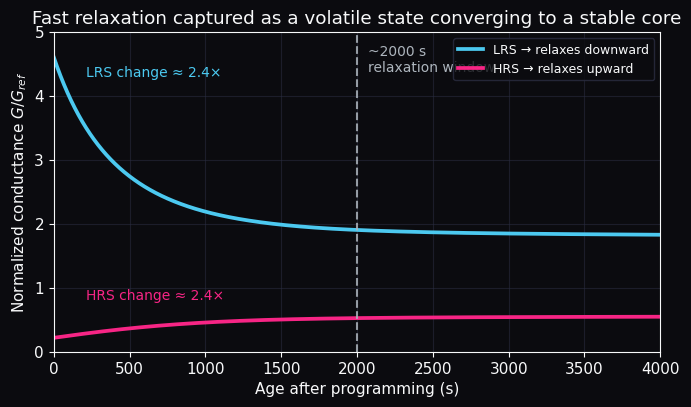
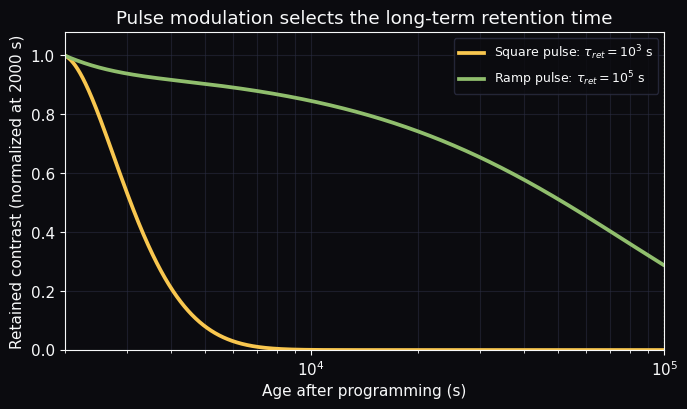
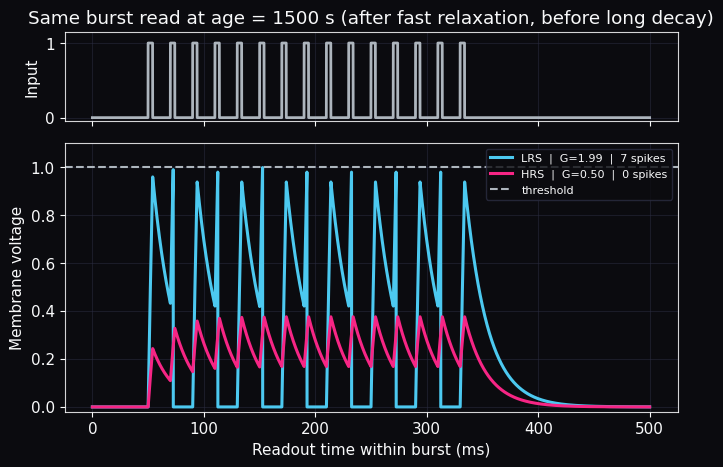
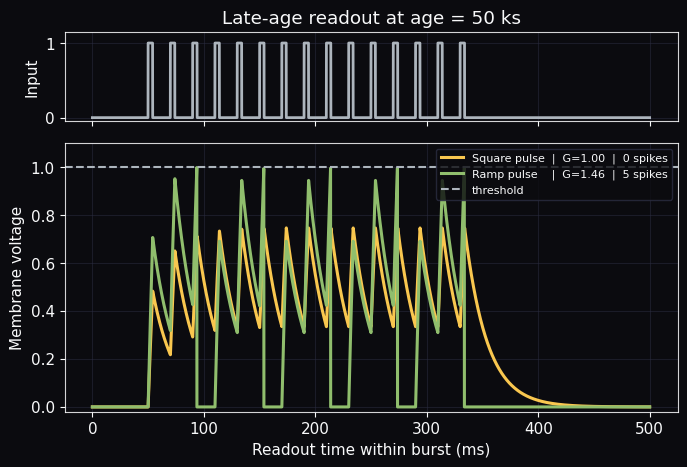
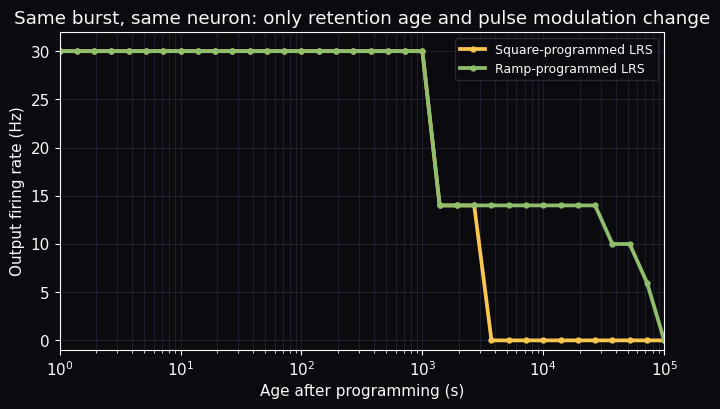

Generate these figures, in order, with matplotlib:
from __future__ import annotations

import argparse
import math
from dataclasses import dataclass
from pathlib import Path
from typing import Iterable, Tuple

import matplotlib.pyplot as plt
import numpy as np


@dataclass
class RRAMModelParams:
    """Two-timescale compact model for an RRAM cell embedded in a neuron readout.

    The model is intentionally compact and phenomenological so that it matches the
    user's observations directly:
      - fast relaxation over the first ~2000 s
      - a 2-3x change from the immediately programmed state to the relaxed state
      - retention controlled by pulse modulation (square vs ramp)

    Notes
    -----
    * HRS/LRS drift direction was not specified by the user, so this implementation
      assumes symmetric drift toward a neutral reference conductance.
    * Programming sets an overshoot in the fast state x_f and a smaller core state x_s.
      The conductance is exponential in x_f, which naturally produces the observed
      2-3x drift using a modest state excursion.
    """

    tau_relax_s: float = 600.0
    relax_window_s: float = 2000.0
    tau_ret_square_s: float = 1.0e3
    tau_ret_ramp_s: float = 1.0e5
    x_fast0: float = 1.0
    x_core0: float = 0.4
    g_ref: float = 1.0

    # beta is chosen so that exp(beta * (x_fast0 - x_core0)) ~= 2.5,
    # i.e. the fast relaxation changes the effective conductance by 2-3x.
    beta: float = math.log(2.5) / (1.0 - 0.4)

    # LIF readout parameters
    tau_m_s: float = 0.02
    v_rest: float = 0.0
    v_reset: float = 0.0
    v_th: float = 1.0
    refractory_s: float = 0.003
    readout_gain: float = 130.0

    # Input burst used in the example test cases
    burst_duration_s: float = 0.5
    pulse_start_s: float = 0.05
    pulse_width_s: float = 0.004
    pulse_period_s: float = 0.02
    pulse_count: int = 15


P = RRAMModelParams()

# --- Plot styling ----------------------------------------------------------

BG = "#0b0b0f"
FG = "#f8f9fa"
GRID = "#2b2d42"
ACCENT_BLUE = "#4cc9f0"
ACCENT_PINK = "#f72585"
ACCENT_GREEN = "#90be6d"
ACCENT_GOLD = "#f9c74f"
ACCENT_GRAY = "#adb5bd"


def apply_plot_style() -> None:
    plt.rcParams.update(
        {
            "figure.facecolor": BG,
            "axes.facecolor": BG,
            "savefig.facecolor": BG,
            "axes.edgecolor": FG,
            "axes.labelcolor": FG,
            "xtick.color": FG,
            "ytick.color": FG,
            "text.color": FG,
            "axes.titlecolor": FG,
            "grid.color": GRID,
            "legend.edgecolor": GRID,
            "legend.facecolor": BG,
            "font.size": 11,
            "font.family": "DejaVu Sans",
        }
    )


# --- Device model ----------------------------------------------------------


def tau_retention(modulation: str, params: RRAMModelParams = P) -> float:
    mod = modulation.lower()
    if mod == "square":
        return params.tau_ret_square_s
    if mod == "ramp":
        return params.tau_ret_ramp_s
    raise ValueError(f"Unknown modulation '{modulation}'. Use 'square' or 'ramp'.")


def simulate_rram_trajectory(
    age_max_s: float,
    dt_s: float = 1.0,
    state: str = "LRS",
    modulation: str = "ramp",
    params: RRAMModelParams = P,
) -> Tuple[np.ndarray, np.ndarray, np.ndarray, np.ndarray]:
    """Simulate fast/slow RRAM states and effective conductance over device age."""

    state_sign = 1.0 if state.upper() == "LRS" else -1.0
    tau_ret_s = tau_retention(modulation, params)

    n = int(age_max_s / dt_s) + 1
    age_s = np.linspace(0.0, age_max_s, n)
    x_fast = np.zeros(n, dtype=float)
    x_slow = np.zeros(n, dtype=float)

    # Immediately after programming: fast state overshoot + smaller stable core.
    x_fast[0] = state_sign * params.x_fast0
    x_slow[0] = state_sign * params.x_core0

    for i in range(1, n):
        t_prev = age_s[i - 1]

        # Separate the first 2000 s (relaxation) from long-term retention.
        if t_prev < params.relax_window_s:
            dx_slow = 0.0
        else:
            dx_slow = -(x_slow[i - 1]) / tau_ret_s

        x_slow[i] = x_slow[i - 1] + dt_s * dx_slow

        dx_fast = -(x_fast[i - 1] - x_slow[i - 1]) / params.tau_relax_s
        x_fast[i] = x_fast[i - 1] + dt_s * dx_fast

    conductance = params.g_ref * np.exp(params.beta * x_fast)
    return age_s, x_fast, x_slow, conductance


def conductance_at_age(
    age_s: float,
    state: str,
    modulation: str,
    params: RRAMModelParams = P,
    age_max_s: float | None = None,
    dt_s: float = 1.0,
) -> float:
    """Convenience interpolation helper for conductance at a specific device age."""

    sim_max = max(age_s, age_max_s or age_s)
    t, _, _, g = simulate_rram_trajectory(sim_max, dt_s=dt_s, state=state, modulation=modulation, params=params)
    return float(np.interp(age_s, t, g))


# --- Neuron readout --------------------------------------------------------


def make_pulse_train(
    total_s: float,
    dt_s: float,
    start_s: float,
    width_s: float,
    period_s: float,
    count: int,
    amplitude: float = 1.0,
) -> Tuple[np.ndarray, np.ndarray]:
    t = np.arange(0.0, total_s + dt_s, dt_s)
    u = np.zeros_like(t)
    for k in range(count):
        pulse_start = start_s + k * period_s
        pulse_end = pulse_start + width_s
        u[(t >= pulse_start) & (t < pulse_end)] = amplitude
    return t, u


def lif_readout(
    g_age: float,
    dt_s: float = 1.0e-4,
    params: RRAMModelParams = P,
) -> Tuple[np.ndarray, np.ndarray, np.ndarray, np.ndarray]:
    """LIF membrane response for a fixed RRAM conductance at a given age."""

    t, u = make_pulse_train(
        total_s=params.burst_duration_s,
        dt_s=dt_s,
        start_s=params.pulse_start_s,
        width_s=params.pulse_width_s,
        period_s=params.pulse_period_s,
        count=params.pulse_count,
        amplitude=1.0,
    )

    v = np.zeros_like(t)
    refractory_steps = max(1, int(params.refractory_s / dt_s))
    ref_count = 0
    spikes: list[float] = []

    for i in range(1, len(t)):
        if ref_count > 0:
            v[i] = params.v_reset
            ref_count -= 1
            continue

        dv = dt_s * (
            (params.v_rest - v[i - 1]) / params.tau_m_s
            + params.readout_gain * g_age * u[i - 1]
        )
        v[i] = v[i - 1] + dv

        if v[i] >= params.v_th:
            spikes.append(float(t[i]))
            v[i] = params.v_reset
            ref_count = refractory_steps

    return t, u, v, np.asarray(spikes, dtype=float)


def spike_rate_hz(spikes: np.ndarray, duration_s: float) -> float:
    return float(len(spikes) / duration_s)


# --- Figure generation -----------------------------------------------------


def plot_relaxation(out_file: Path, params: RRAMModelParams = P) -> None:
    apply_plot_style()
    age_max = 4000
    t_lrs, _, _, g_lrs = simulate_rram_trajectory(age_max_s=age_max, state="LRS", modulation="ramp", params=params)
    t_hrs, _, _, g_hrs = simulate_rram_trajectory(age_max_s=age_max, state="HRS", modulation="ramp", params=params)

    fig, ax = plt.subplots(figsize=(7.0, 4.2), dpi=200)
    ax.plot(t_lrs, g_lrs, lw=2.7, color=ACCENT_BLUE, label="LRS → relaxes downward")
    ax.plot(t_hrs, g_hrs, lw=2.7, color=ACCENT_PINK, label="HRS → relaxes upward")
    ax.axvline(params.relax_window_s, color=ACCENT_GRAY, lw=1.5, ls="--", alpha=0.85)
    ax.text(
        params.relax_window_s + 70,
        4.8,
        "~2000 s\nrelaxation window",
        color=ACCENT_GRAY,
        fontsize=10,
        va="top",
    )
    ax.set_xlim(0, age_max)
    ax.set_ylim(0, 5.0)
    ax.set_xlabel("Age after programming (s)")
    ax.set_ylabel("Normalized conductance $G/G_{ref}$")
    ax.set_title("Fast relaxation captured as a volatile state converging to a stable core")
    ax.grid(True, alpha=0.55)
    ax.legend(loc="upper right", fontsize=9)

    # Annotate the ~2.5x drift between the immediate and relaxed value.
    idx_relaxed = int(params.relax_window_s)
    ratio_lrs = g_lrs[0] / g_lrs[idx_relaxed]
    ratio_hrs = g_hrs[idx_relaxed] / g_hrs[0]
    ax.text(
        210,
        4.3,
        f"LRS change ≈ {ratio_lrs:.1f}×",
        color=ACCENT_BLUE,
        fontsize=10,
    )
    ax.text(
        210,
        0.82,
        f"HRS change ≈ {ratio_hrs:.1f}×",
        color=ACCENT_PINK,
        fontsize=10,
    )

    fig.tight_layout()
    fig.savefig(out_file, bbox_inches="tight")
    plt.close(fig)



def plot_retention(out_file: Path, params: RRAMModelParams = P) -> None:
    apply_plot_style()
    age_max = 100_000
    t_sq, _, _, g_sq = simulate_rram_trajectory(age_max_s=age_max, state="LRS", modulation="square", params=params)
    t_rm, _, _, g_rm = simulate_rram_trajectory(age_max_s=age_max, state="LRS", modulation="ramp", params=params)

    # Normalize contrast after the 2000 s relaxation window so retention is isolated.
    idx0 = int(params.relax_window_s)
    contrast_sq = np.abs(g_sq - params.g_ref) / np.abs(g_sq[idx0] - params.g_ref)
    contrast_rm = np.abs(g_rm - params.g_ref) / np.abs(g_rm[idx0] - params.g_ref)

    mask = t_sq >= params.relax_window_s

    fig, ax = plt.subplots(figsize=(7.0, 4.2), dpi=200)
    ax.plot(t_sq[mask], contrast_sq[mask], lw=2.7, color=ACCENT_GOLD, label="Square pulse: $\\tau_{ret} = 10^3$ s")
    ax.plot(t_rm[mask], contrast_rm[mask], lw=2.7, color=ACCENT_GREEN, label="Ramp pulse: $\\tau_{ret} = 10^5$ s")
    ax.set_xscale("log")
    ax.set_xlim(params.relax_window_s, age_max)
    ax.set_ylim(0, 1.08)
    ax.set_xlabel("Age after programming (s)")
    ax.set_ylabel("Retained contrast (normalized at 2000 s)")
    ax.set_title("Pulse modulation selects the long-term retention time")
    ax.grid(True, which="both", alpha=0.55)
    ax.legend(loc="upper right", fontsize=9)
    ax.axvline(1.0e3, color=ACCENT_GOLD, lw=1.0, ls=":", alpha=0.6)
    ax.axvline(1.0e5, color=ACCENT_GREEN, lw=1.0, ls=":", alpha=0.6)

    fig.tight_layout()
    fig.savefig(out_file, bbox_inches="tight")
    plt.close(fig)



def _format_trace_axes(axs: Iterable[plt.Axes]) -> None:
    for ax in axs:
        ax.grid(True, alpha=0.5)
        for spine in ax.spines.values():
            spine.set_alpha(0.85)



def plot_trace_hrs_vs_lrs(out_file: Path, age_s: float = 1500.0, params: RRAMModelParams = P) -> None:
    apply_plot_style()
    g_lrs = conductance_at_age(age_s, state="LRS", modulation="ramp", params=params, age_max_s=max(10_000, age_s))
    g_hrs = conductance_at_age(age_s, state="HRS", modulation="ramp", params=params, age_max_s=max(10_000, age_s))
    t, u, v_lrs, spikes_lrs = lif_readout(g_lrs, params=params)
    _, _, v_hrs, spikes_hrs = lif_readout(g_hrs, params=params)

    fig, axs = plt.subplots(2, 1, figsize=(7.0, 4.8), dpi=200, sharex=True, height_ratios=[1.0, 3.0])
    axs[0].plot(t * 1000.0, u, color=ACCENT_GRAY, lw=2.0)
    axs[0].set_ylabel("Input")
    axs[0].set_ylim(-0.05, 1.15)
    axs[0].set_title(f"Same burst read at age = {age_s:.0f} s (after fast relaxation, before long decay)")

    axs[1].plot(t * 1000.0, v_lrs, color=ACCENT_BLUE, lw=2.2, label=f"LRS  |  G={g_lrs:.2f}  |  {len(spikes_lrs)} spikes")
    axs[1].plot(t * 1000.0, v_hrs, color=ACCENT_PINK, lw=2.2, label=f"HRS  |  G={g_hrs:.2f}  |  {len(spikes_hrs)} spikes")
    axs[1].axhline(params.v_th, color=ACCENT_GRAY, lw=1.5, ls="--", label="threshold")
    axs[1].set_xlabel("Readout time within burst (ms)")
    axs[1].set_ylabel("Membrane voltage")
    axs[1].set_ylim(-0.02, 1.1)
    axs[1].legend(loc="upper right", fontsize=8)
    _format_trace_axes(axs)
    fig.tight_layout()
    fig.savefig(out_file, bbox_inches="tight")
    plt.close(fig)



def plot_trace_square_vs_ramp(out_file: Path, age_s: float = 50_000.0, params: RRAMModelParams = P) -> None:
    apply_plot_style()
    g_sq = conductance_at_age(age_s, state="LRS", modulation="square", params=params, age_max_s=max(100_000, age_s))
    g_rm = conductance_at_age(age_s, state="LRS", modulation="ramp", params=params, age_max_s=max(100_000, age_s))
    t, u, v_sq, spikes_sq = lif_readout(g_sq, params=params)
    _, _, v_rm, spikes_rm = lif_readout(g_rm, params=params)

    fig, axs = plt.subplots(2, 1, figsize=(7.0, 4.8), dpi=200, sharex=True, height_ratios=[1.0, 3.0])
    axs[0].plot(t * 1000.0, u, color=ACCENT_GRAY, lw=2.0)
    axs[0].set_ylabel("Input")
    axs[0].set_ylim(-0.05, 1.15)
    axs[0].set_title(f"Late-age readout at age = {age_s/1000.0:.0f} ks")

    axs[1].plot(t * 1000.0, v_sq, color=ACCENT_GOLD, lw=2.2, label=f"Square pulse  |  G={g_sq:.2f}  |  {len(spikes_sq)} spikes")
    axs[1].plot(t * 1000.0, v_rm, color=ACCENT_GREEN, lw=2.2, label=f"Ramp pulse    |  G={g_rm:.2f}  |  {len(spikes_rm)} spikes")
    axs[1].axhline(params.v_th, color=ACCENT_GRAY, lw=1.5, ls="--", label="threshold")
    axs[1].set_xlabel("Readout time within burst (ms)")
    axs[1].set_ylabel("Membrane voltage")
    axs[1].set_ylim(-0.02, 1.1)
    axs[1].legend(loc="upper right", fontsize=8)
    _format_trace_axes(axs)
    fig.tight_layout()
    fig.savefig(out_file, bbox_inches="tight")
    plt.close(fig)



def plot_firing_rate_vs_age(out_file: Path, params: RRAMModelParams = P) -> None:
    apply_plot_style()
    ages = np.logspace(0, 5, 36)
    rates: dict[str, list[float]] = {"square": [], "ramp": []}

    for modulation in rates.keys():
        age_sim_max = 100_000
        t_age, _, _, g = simulate_rram_trajectory(age_max_s=age_sim_max, state="LRS", modulation=modulation, params=params)
        for age in ages:
            g_age = float(np.interp(age, t_age, g))
            _, _, _, spikes = lif_readout(g_age, params=params)
            rates[modulation].append(spike_rate_hz(spikes, params.burst_duration_s))

    fig, ax = plt.subplots(figsize=(7.0, 4.2), dpi=200)
    ax.plot(ages, rates["square"], color=ACCENT_GOLD, lw=2.7, marker="o", ms=3.5, label="Square-programmed LRS")
    ax.plot(ages, rates["ramp"], color=ACCENT_GREEN, lw=2.7, marker="o", ms=3.5, label="Ramp-programmed LRS")
    ax.set_xscale("log")
    ax.set_xlim(1.0, 100_000.0)
    ax.set_ylim(-1.0, 32.0)
    ax.set_xlabel("Age after programming (s)")
    ax.set_ylabel("Output firing rate (Hz)")
    ax.set_title("Same burst, same neuron: only retention age and pulse modulation change")
    ax.grid(True, which="both", alpha=0.55)
    ax.legend(loc="upper right", fontsize=9)
    fig.tight_layout()
    fig.savefig(out_file, bbox_inches="tight")
    plt.close(fig)



def generate_all_figures(out_dir: Path, params: RRAMModelParams = P) -> None:
    out_dir.mkdir(parents=True, exist_ok=True)
    plot_relaxation(out_dir / "relaxation.png", params=params)
    plot_retention(out_dir / "retention.png", params=params)
    plot_trace_hrs_vs_lrs(out_dir / "trace_hrs_vs_lrs.png", params=params)
    plot_trace_square_vs_ramp(out_dir / "trace_square_vs_ramp.png", params=params)
    plot_firing_rate_vs_age(out_dir / "firing_rate_vs_age.png", params=params)


# --- CLI -------------------------------------------------------------------


def main() -> None:
    parser = argparse.ArgumentParser(description="Compact two-timescale RRAM neuron model and figure generator.")
    parser.add_argument(
        "--outdir",
        type=Path,
        default=Path("plots"),
        help="Directory where PNG figures will be written.",
    )
    args = parser.parse_args()
    generate_all_figures(args.outdir)
    print(f"Wrote figures to {args.outdir.resolve()}")


if __name__ == "__main__":
    main()
